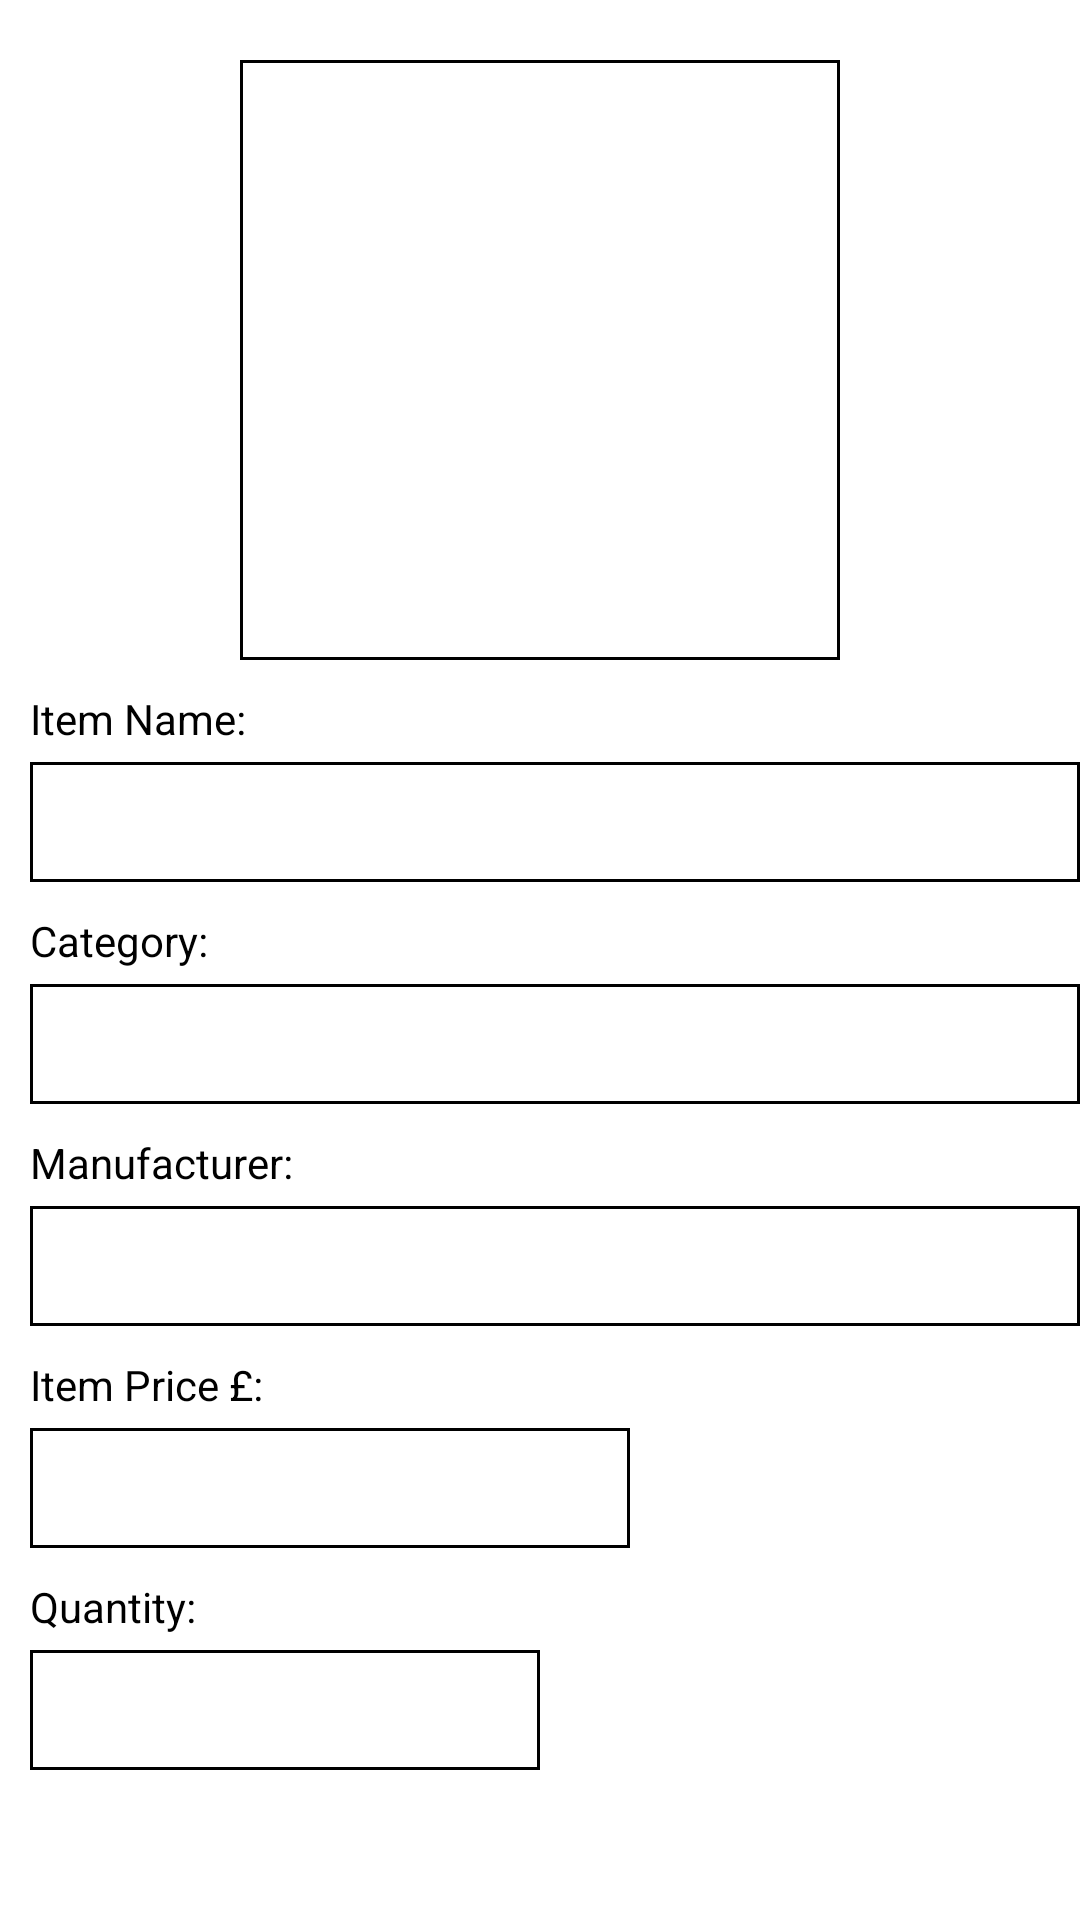

Produce the Android XML layout that renders to this screen, including the resource entries it uses.
<!-- AndroidManifest.xml: application theme Theme.Assignment4 -->
<!-- res/layout/activity_add_stock.xml -->
<?xml version="1.0" encoding="utf-8"?>
<RelativeLayout xmlns:android="http://schemas.android.com/apk/res/android"
    xmlns:app="http://schemas.android.com/apk/res-auto"
    xmlns:tools="http://schemas.android.com/tools"
    android:layout_width="match_parent"
    android:layout_height="match_parent"
    tools:context=".AddStock">

    <ImageView
        android:id="@+id/itemPic"
        android:layout_width="200dp"
        android:layout_height="200dp"
        android:layout_alignParentTop="true"
        android:layout_marginTop="20dp"
        android:layout_centerInParent="true"
        android:background="@drawable/border"
        android:layout_marginLeft="100dp" />


    <TextView
        android:id="@+id/itemttl"
        android:layout_below="@id/itemPic"
        android:layout_width="wrap_content"
        android:layout_height="wrap_content"
        android:layout_marginLeft="10dp"
        android:layout_marginTop="10dp"
        android:text="Item Name:"
        android:textColor="@color/black" />

    <EditText
        android:id="@+id/itemtitle"
        android:layout_width="match_parent"
        android:layout_height="40dp"
        android:layout_below="@id/itemttl"
        android:layout_marginLeft="10dp"
        android:layout_marginTop="5dp"
        android:background="@drawable/border"
        android:padding="10dp"
        android:textColor="@color/black" />

    <TextView
        android:id="@+id/modelEmail"
        android:layout_width="wrap_content"
        android:layout_height="wrap_content"
        android:layout_below="@id/itemtitle"
        android:layout_marginLeft="10dp"
        android:layout_marginTop="10dp"
        android:text="Category:"
        android:textColor="@color/black" />

    <EditText
        android:id="@+id/itemcategory"
        android:layout_width="match_parent"
        android:layout_height="40dp"
        android:layout_below="@id/modelEmail"
        android:layout_marginLeft="10dp"
        android:layout_marginTop="5dp"
        android:background="@drawable/border"
        android:padding="10dp"
        android:textColor="@color/black" />

    <TextView
        android:id="@+id/manu"
        android:layout_width="wrap_content"
        android:layout_height="wrap_content"
        android:layout_below="@id/itemcategory"
        android:layout_marginLeft="10dp"
        android:layout_marginTop="10dp"
        android:text="Manufacturer:"
        android:textColor="@color/black" />

    <EditText
        android:id="@+id/itemmanu"
        android:layout_width="match_parent"
        android:layout_height="40dp"
        android:layout_below="@id/manu"
        android:layout_marginLeft="10dp"
        android:layout_marginTop="5dp"
        android:background="@drawable/border"
        android:padding="10dp"
        android:textColor="@color/black" />


    <TextView
        android:id="@+id/price"
        android:layout_width="wrap_content"
        android:layout_height="wrap_content"
        android:layout_below="@id/itemmanu"
        android:layout_marginLeft="10dp"
        android:layout_marginTop="10dp"
        android:text="Item Price £:"
        android:textColor="@color/black" />

    <EditText
        android:id="@+id/itemprice"
        android:layout_width="200dp"
        android:layout_height="40dp"
        android:layout_below="@id/price"
        android:layout_marginLeft="10dp"
        android:layout_marginTop="5dp"
        android:background="@drawable/border"
        android:padding="10dp"
        android:text=""
        android:textColor="@color/black" />

    <TextView
        android:id="@+id/q"
        android:layout_width="wrap_content"
        android:layout_height="wrap_content"
        android:layout_below="@id/itemprice"
        android:layout_marginLeft="10dp"
        android:layout_marginTop="10dp"
        android:text="Quantity:"
        android:textColor="@color/black" />

    <EditText
        android:id="@+id/itemquantity"
        android:layout_width="170dp"
        android:layout_height="40dp"
        android:layout_below="@id/q"
        android:layout_marginLeft="10dp"
        android:layout_marginTop="5dp"
        android:background="@drawable/border"
        android:padding="10dp"
        android:text=""
        android:textColor="@color/black" />

    <androidx.appcompat.widget.AppCompatButton
        android:id="@+id/additem"
        android:layout_width="250dp"
        android:layout_height="50dp"
        android:layout_below="@id/itemquantity"
        android:layout_centerInParent="true"
        android:layout_marginTop="10dp"
        android:layout_marginBottom="40dp"
        android:text="ADD ITEM" />


</RelativeLayout>
<!-- resources referenced by this layout -->
<resources>
  <!-- drawable border (drawable) -->
  <?xml version="1.0" encoding="utf-8"?>
  <shape xmlns:android="http://schemas.android.com/apk/res/android"
      android:shape="rectangle">
  
      <stroke android:width="1dp" android:color="@color/black"/>
  
  
  </shape>
  <style name="Theme.Assignment4" parent="Theme.MaterialComponents.DayNight.DarkActionBar">
          
          <item name="colorPrimary">@color/white</item>
          <item name="colorPrimaryVariant">@color/black</item>
          <item name="colorOnPrimary">@color/white</item>
          
          <item name="colorSecondary">@color/teal_200</item>
          <item name="colorSecondaryVariant">@color/teal_700</item>
          <item name="colorOnSecondary">@color/black</item>
  
          
          <item name="android:statusBarColor" tools:targetApi="l">?attr/colorPrimaryVariant</item>
          
      </style>
  <!-- not gathered from this repository: default colours our renderer supplied (Android Studio template values) -->
  <color name="teal_200">#FF03DAC5</color>
  <color name="teal_700">#FF018786</color>
  <color name="black">#FF000000</color>
  <color name="white">#FFFFFFFF</color>
</resources>
